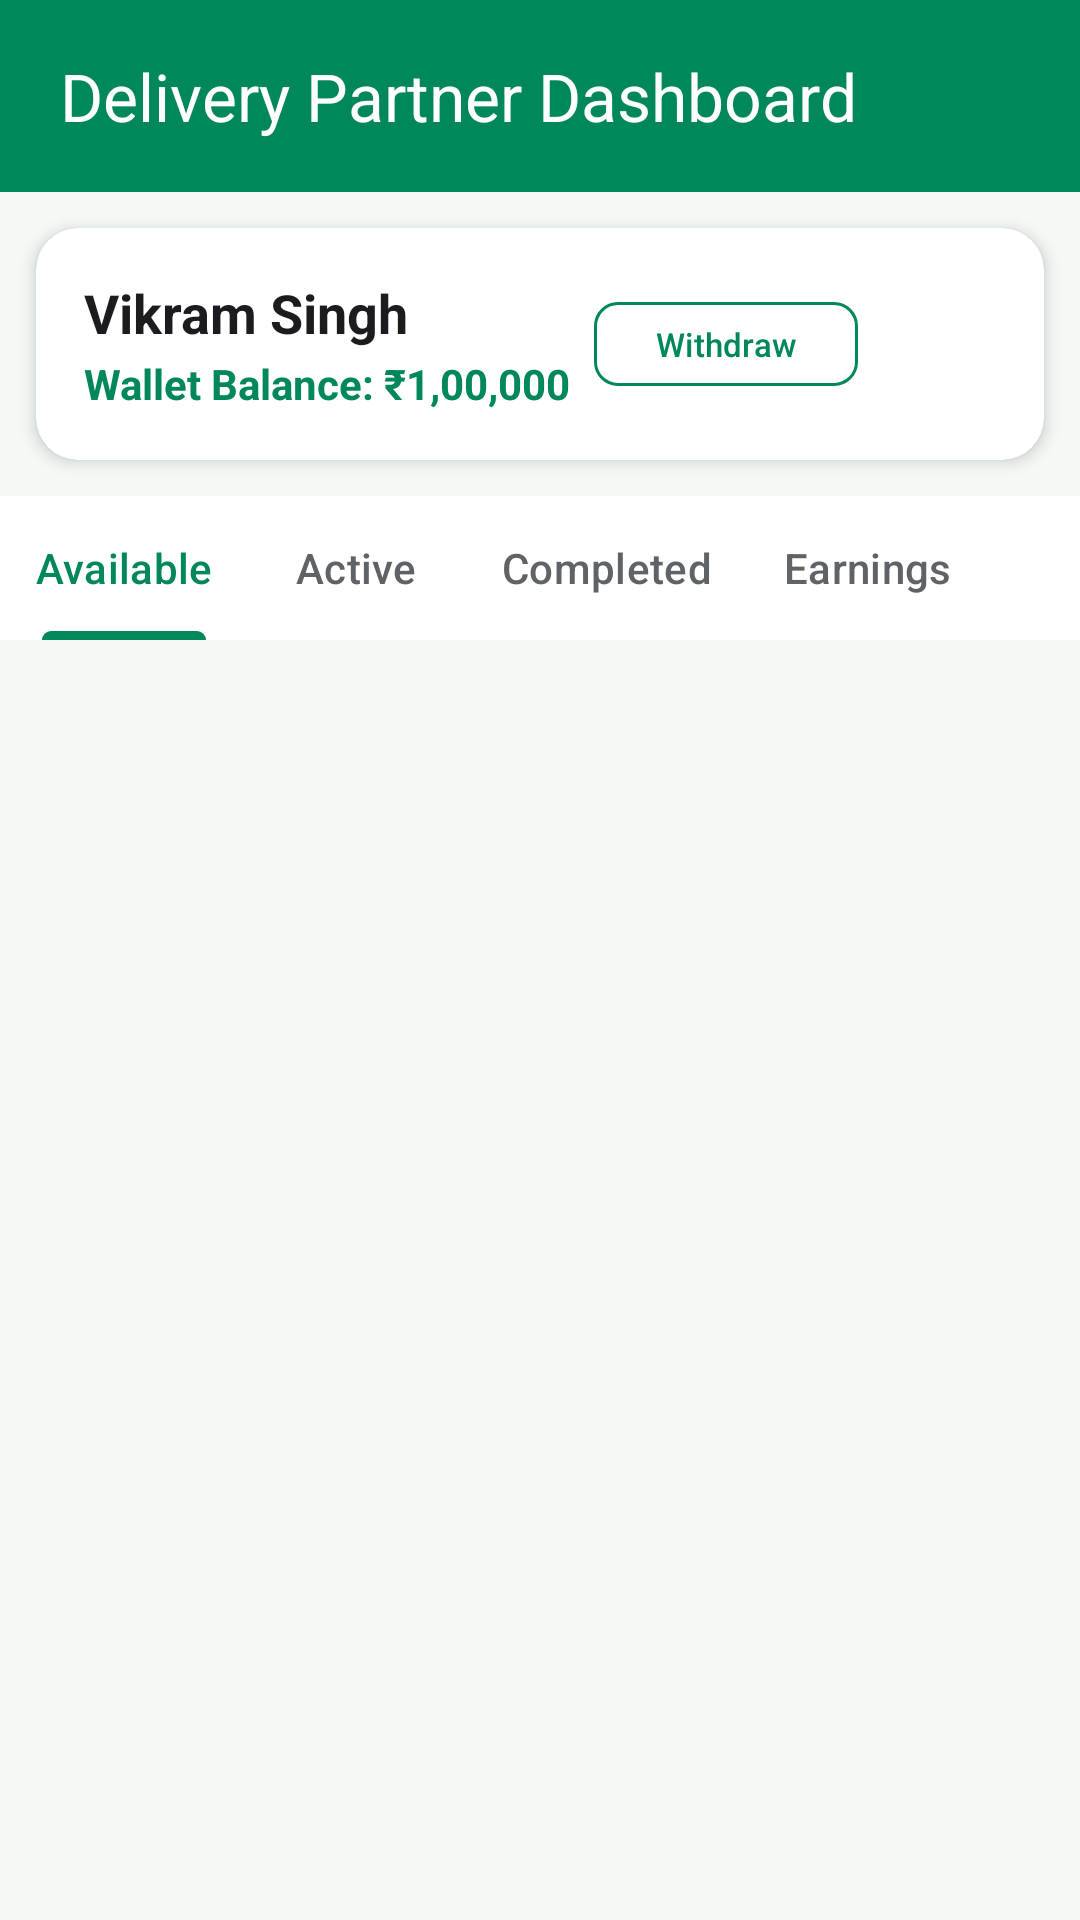

This screen was rendered from an Android layout file. Write that file and the resources it references.
<!-- AndroidManifest.xml: activity theme Theme.PowerXchange2 -->
<!-- res/layout/activity_delivery_dashboard.xml -->
<?xml version="1.0" encoding="utf-8"?>
<LinearLayout xmlns:android="http://schemas.android.com/apk/res/android"
    xmlns:app="http://schemas.android.com/apk/res-auto"
    android:layout_width="match_parent"
    android:layout_height="match_parent"
    android:background="@color/emerald_super_light"
    android:orientation="vertical">

    
    <com.google.android.material.appbar.MaterialToolbar
        android:id="@+id/toolbar_delivery"
        android:layout_width="match_parent"
        android:layout_height="?attr/actionBarSize"
        android:background="@color/emerald_primary"
        android:paddingStart="16dp"
        android:paddingEnd="16dp"
        app:title="Delivery Partner Dashboard"
        app:titleCentered="false"
        app:titleTextColor="@color/white" />

    
    <com.google.android.material.card.MaterialCardView
        android:layout_width="match_parent"
        android:layout_height="wrap_content"
        android:layout_margin="12dp"
        app:cardBackgroundColor="@color/white"
        app:cardCornerRadius="14dp"
        app:cardElevation="3dp"
        app:strokeWidth="0dp">

        <LinearLayout
            android:layout_width="match_parent"
            android:layout_height="wrap_content"
            android:gravity="center_vertical"
            android:orientation="horizontal"
            android:padding="16dp">

            <LinearLayout
                android:layout_width="0dp"
                android:layout_height="wrap_content"
                android:layout_weight="1"
                android:orientation="vertical">

                <TextView
                    android:id="@+id/tv_partner_name"
                    android:layout_width="wrap_content"
                    android:layout_height="wrap_content"
                    android:text="Vikram Singh"
                    android:textColor="@color/text_primary"
                    android:textSize="18sp"
                    android:textStyle="bold" />

                <TextView
                    android:id="@+id/tv_partner_wallet"
                    android:layout_width="wrap_content"
                    android:layout_height="wrap_content"
                    android:layout_marginTop="2dp"
                    android:text="Wallet Balance: ₹1,00,000"
                    android:textColor="@color/emerald_primary"
                    android:textSize="14sp"
                    android:textStyle="bold" />
            </LinearLayout>

            
            <com.google.android.material.button.MaterialButton
                android:id="@+id/btn_partner_withdraw"
                style="@style/Widget.Material3.Button.OutlinedButton"
                android:layout_width="wrap_content"
                android:layout_height="36dp"
                android:layout_marginEnd="6dp"
                android:paddingHorizontal="10dp"
                android:text="Withdraw"
                android:textColor="@color/emerald_primary"
                android:textSize="11sp"
                app:cornerRadius="8dp"
                app:strokeColor="@color/emerald_primary" />

            <ImageButton
                android:id="@+id/btn_delivery_logout"
                android:layout_width="40dp"
                android:layout_height="40dp"
                android:background="?attr/selectableItemBackgroundBorderless"
                android:contentDescription="Logout"
                android:src="@drawable/ic_logout"
                app:tint="#D32F2F" />

        </LinearLayout>
    </com.google.android.material.card.MaterialCardView>

    
    <com.google.android.material.tabs.TabLayout
        android:id="@+id/tab_layout_delivery"
        android:layout_width="match_parent"
        android:layout_height="wrap_content"
        android:background="@color/white"
        app:tabIndicatorColor="@color/emerald_primary"
        app:tabMode="scrollable"
        app:tabSelectedTextColor="@color/emerald_primary"
        app:tabTextColor="@color/text_secondary">

        <com.google.android.material.tabs.TabItem
            android:layout_width="wrap_content"
            android:layout_height="wrap_content"
            android:text="Available" />

        <com.google.android.material.tabs.TabItem
            android:layout_width="wrap_content"
            android:layout_height="wrap_content"
            android:text="Active" />

        <com.google.android.material.tabs.TabItem
            android:layout_width="wrap_content"
            android:layout_height="wrap_content"
            android:text="Completed" />

        <com.google.android.material.tabs.TabItem
            android:layout_width="wrap_content"
            android:layout_height="wrap_content"
            android:text="Earnings" />
    </com.google.android.material.tabs.TabLayout>

    
    <FrameLayout
        android:layout_width="match_parent"
        android:layout_height="0dp"
        android:layout_weight="1">

        <androidx.recyclerview.widget.RecyclerView
            android:id="@+id/rv_delivery_tasks"
            android:layout_width="match_parent"
            android:layout_height="match_parent"
            android:clipToPadding="false"
            android:padding="12dp" />

        
        <TextView
            android:id="@+id/tv_empty_delivery"
            android:layout_width="wrap_content"
            android:layout_height="wrap_content"
            android:layout_gravity="center"
            android:text="No delivery tasks found in this section."
            android:textColor="@color/text_secondary"
            android:textSize="15sp"
            android:visibility="gone" />

        
        <LinearLayout
            android:id="@+id/layout_earnings_summary"
            android:layout_width="match_parent"
            android:layout_height="match_parent"
            android:gravity="center"
            android:orientation="vertical"
            android:padding="24dp"
            android:visibility="gone">

            <com.google.android.material.card.MaterialCardView
                android:layout_width="match_parent"
                android:layout_height="wrap_content"
                app:cardBackgroundColor="@color/white"
                app:cardCornerRadius="16dp"
                app:cardElevation="4dp"
                app:strokeWidth="0dp">

                <LinearLayout
                    android:layout_width="match_parent"
                    android:layout_height="wrap_content"
                    android:gravity="center"
                    android:orientation="vertical"
                    android:padding="32dp">

                    <TextView
                        android:layout_width="wrap_content"
                        android:layout_height="wrap_content"
                        android:text="Total Delivery Earnings"
                        android:textColor="@color/text_secondary"
                        android:textSize="16sp" />

                    <TextView
                        android:id="@+id/tv_total_earnings_value"
                        android:layout_width="wrap_content"
                        android:layout_height="wrap_content"
                        android:layout_marginTop="8dp"
                        android:text="₹0.00"
                        android:textColor="@color/emerald_primary"
                        android:textSize="32sp"
                        android:textStyle="bold" />

                    <TextView
                        android:layout_width="wrap_content"
                        android:layout_height="wrap_content"
                        android:layout_marginTop="12dp"
                        android:text="80% of delivery fee is directly credited to your wallet upon entering valid 6-digit delivery codes."
                        android:textAlignment="center"
                        android:textColor="@color/text_secondary"
                        android:textSize="13sp" />
                </LinearLayout>
            </com.google.android.material.card.MaterialCardView>

        </LinearLayout>

    </FrameLayout>

</LinearLayout>
<!-- resources referenced by this layout -->
<resources>
  <color name="emerald_primary">#00875A</color>
  <color name="emerald_super_light">#F4F9F6</color>
  <color name="text_primary">#1C1B1F</color>
  <color name="text_secondary">#5F6368</color>
  <color name="white">#FFFFFFFF</color>
  <style name="Theme.PowerXchange2" parent="Base.Theme.PowerXchange2" />
  <style name="Base.Theme.PowerXchange2" parent="Theme.Material3.DayNight.NoActionBar">
          
          <item name="colorPrimary">@color/emerald_primary</item>
          <item name="colorPrimaryVariant">@color/emerald_primary_dark</item>
          <item name="colorOnPrimary">@color/white</item>
          <item name="colorSecondary">@color/emerald_accent</item>
          <item name="colorOnSecondary">@color/white</item>
          <item name="android:statusBarColor">@color/emerald_primary_dark</item>
          <item name="android:windowBackground">@color/emerald_super_light</item>
      </style>
  <color name="emerald_primary_dark">#005A36</color>
  <color name="emerald_accent">#0F9D58</color>
</resources>
